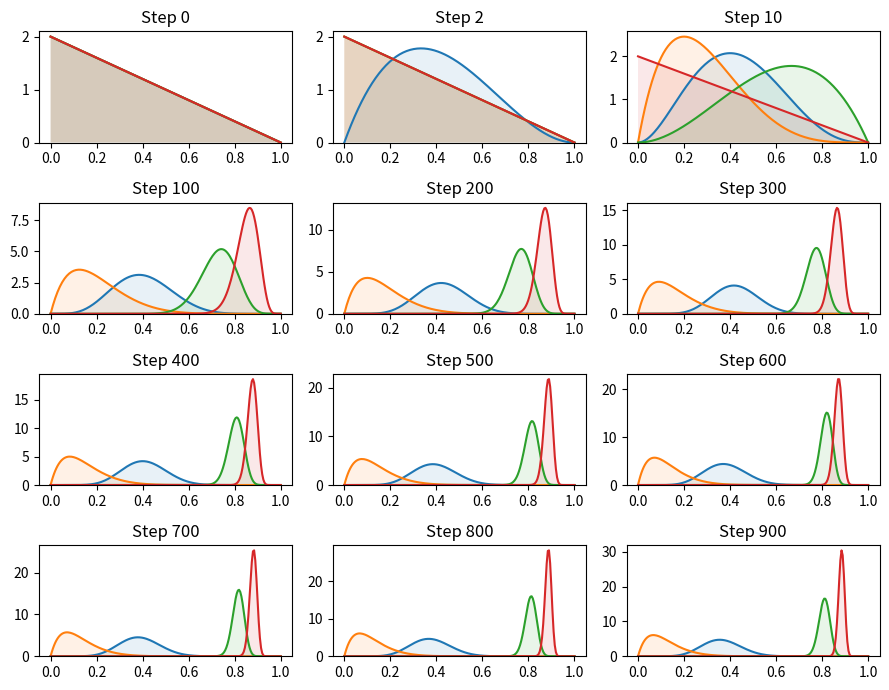
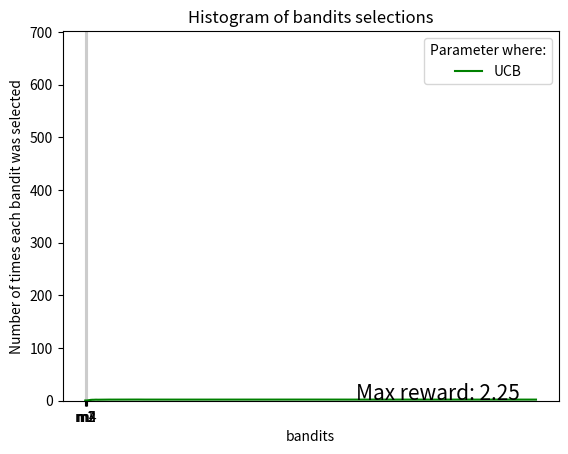

Write Python code to recreate these figures, in order.
# UCB for the the multi-armed bandits (RL-course)

import numpy as np
import matplotlib.pyplot as plt
import seaborn as sns  # Data visualization library based on matplotlib
import scipy.stats as stats
import math

# # set up matplotlib
# is_ipython = 'inline' in plt.get_backend()
# if is_ipython:
#     from IPython import display

# Numerical value that generates a new set or repeats pseudo-random numbers. The value in the numpy random seed saves the state of randomness.
np.random.seed(20)

# The probability of winning (exact value for each bandit), you can add more bandits here
Number_of_Bandits = 4
p_bandits = [0.5, 0.1, 0.8, 0.9]  # Color: Blue, Orange, Green, Red


def bandit_run(index):
    # random  probability to win or lose per machine
    if np.random.rand() >= p_bandits[index]:
        return 0  # Lose
    else:
        return 1  # Win


def plot_steps(distribution, step, ax):
    plt.figure(1)
    # create sequences of evenly spaced numbers structured as a NumPy array. # numpy.linspace(start, stop, num=50, endpoint=True, retstep=False, dtype=None, axis=0)
    plot_x = np.linspace(0.000, 1, 200)
    ax.set_title(f'Step {step:d}')
    for d in distribution:
        y = d.pdf(plot_x)
        ax.plot(plot_x, y)  # draw edges/curve of the plot
        # fill under the curve of the plot
        ax.fill_between(plot_x, y, 0, alpha=0.1)
    ax.set_ylim(bottom=0)  # limit plot axis


def plot_rewards(rewards):
    plt.figure(2)
    plt.title('Aveage Reward Comparision')
    plt.xlabel('Episode')
    plt.ylabel('Reward')
    plt.plot(rewards, color='green', label='UCB')
    plt.grid(axis='x', color='0.80')
    plt.legend(title='Parameter where:')
    plt.text(600, 1.25, 'Max reward: {}'.format(round(
        np.max(average_reward), 2)), fontsize=15)
    plt.show()


N = 1000  # number of steps for Thompson Sampling
# Array for Number of bandits try times, e.g. [0. 0, 0]
bandit_runing_count = [1] * Number_of_Bandits
# Array for Number of bandits win times, e.g. [0. 0, 0]
bandit_win_count = [0] * Number_of_Bandits


# set the number of the plots in row and column and their sizes
figure, ax = plt.subplots(4, 3, figsize=(9, 7))
ax = ax.flat  # Iterator to plot

average_reward = []
for step in range(1, N):
    # Beta distribution and alfa beta calculation
    bandit_distribution = []
    # create a tuple() of count and win
    for run_count, win_count in zip(bandit_runing_count, bandit_win_count):
        # calculate the main equation (beta distribution)
        bandit_distribution.append(stats.beta(
            a=win_count + 1, b=run_count - win_count + 1))

    prob_theta_samples = []
    # Theta probability sampeling for each bandit
    for p in bandit_distribution:
        # rvs method provides random samples of distibution
        prob_theta_samples.append(p.rvs(1))

    # ------------Upper Confidence Bounds(UCB)-----------
    UCB_Values = np.zeros(Number_of_Bandits)
    select_bandit = 0
    max_upper_bound = 0
    for a in range(0, Number_of_Bandits):
        if (bandit_runing_count[a] > 4):
            # calculate the UCB
            Qt_a = bandit_win_count[a] / bandit_runing_count[a]
            ucb_value = Qt_a + np.sqrt((2 * math.log(
                step)) / bandit_runing_count[a])
            UCB_Values[a] = ucb_value
        else:
            UCB_Values[a] = 99999999  # make large value

        if UCB_Values[a] > max_upper_bound:
            max_upper_bound = UCB_Values[a]

    # ------------Upper Confidence Bounds(UCB)-----------

    # Select best bandit based on theta sample a bandit
    select_bandit = np.argmax(UCB_Values)

    # Run bandit and get both win count and run count
    bandit_win_count[select_bandit] += bandit_run(select_bandit)

    bandit_runing_count[select_bandit] += 1

    if step == 3 or step == 11 or (step % 100 == 1 and step <= 1000):
        plot_steps(bandit_distribution, step - 1, next(ax))

    # Elemtwise division of lists using zip() and create new list [AvgRewardARM1, AvgRewardARM2, AvgRewardARM3, ...]
    # We do bandit_win_count[1]+bandit_win_count[2]+...) / (bandit_runing_count[0] + ...
    average_reward_list = (
        [n / m for n, m in zip(bandit_win_count, bandit_runing_count)])

    # Get average of all bandits into only one reward value
    averaged_total_reward = 0
    for avged_arm_reward in (average_reward_list):
        averaged_total_reward += avged_arm_reward
    average_reward.append(averaged_total_reward)

plt.tight_layout()  # Adjust the padding between and around subplots.
plt.show()
plot_rewards(average_reward)
plt.bar(['m1', 'm2', 'm3', 'm4'], bandit_runing_count)
plt.title("Histogram of bandits selections")
plt.xlabel('bandits')
plt.ylabel('Number of times each bandit was selected')
plt.show()
print('Max reward:', np.max(average_reward))
